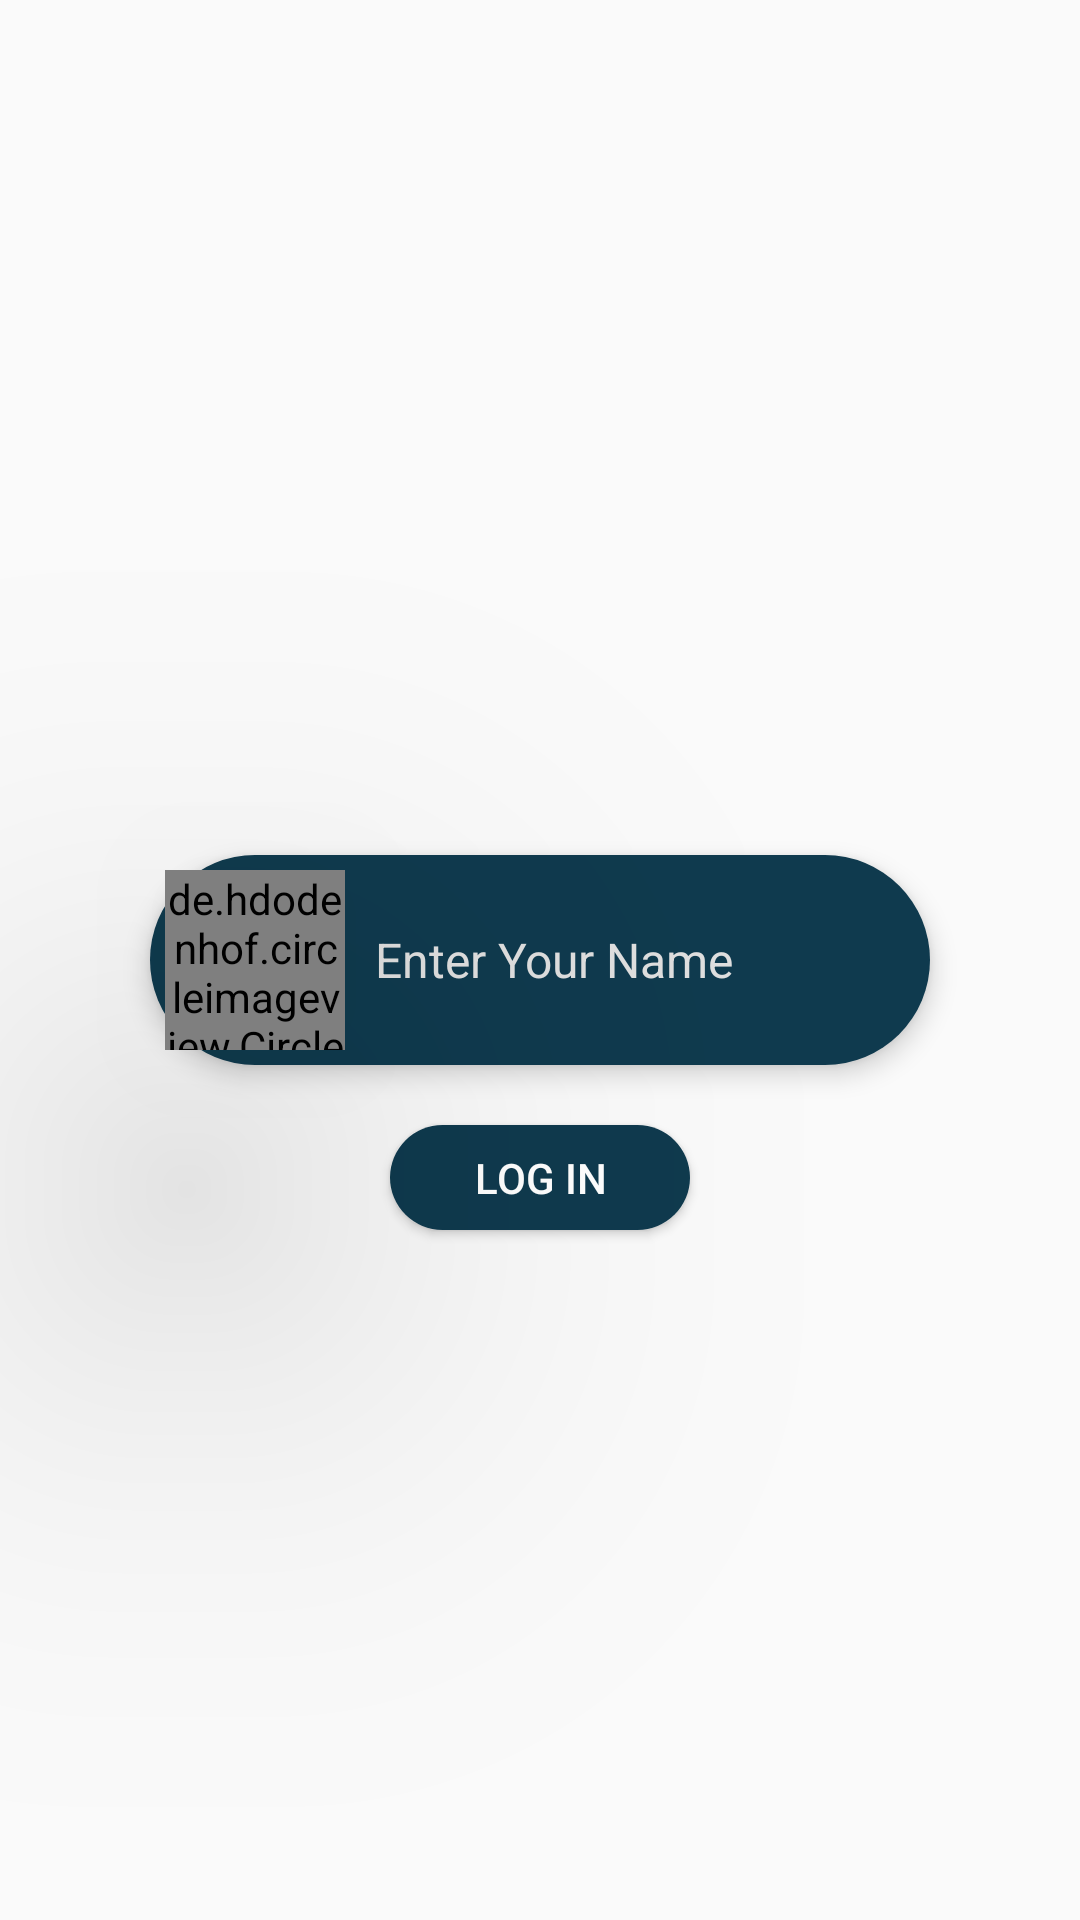

Here is an Android app screen rendered from its layout file. Give the layout XML and the strings, colors and styles it references.
<!-- AndroidManifest.xml: application theme AppTheme -->
<!-- res/layout/activity_add_user.xml -->
<?xml version="1.0" encoding="utf-8"?>
<androidx.constraintlayout.widget.ConstraintLayout xmlns:android="http://schemas.android.com/apk/res/android"
    xmlns:tools="http://schemas.android.com/tools"
    android:layout_width="match_parent"
    android:layout_height="match_parent"
    xmlns:app="http://schemas.android.com/apk/res-auto"
    tools:context=".AddUserActivity"
    >

    <ImageView
        android:layout_width="match_parent"
        android:layout_height="match_parent"
        android:scaleType="centerCrop"
        android:backgroundTintMode="multiply"
        android:src="@drawable/ic_background"/>

    <Button
        android:id="@+id/clearPicture"
        android:layout_width="50dp"
        android:layout_height="25dp"
        android:background="@drawable/receiver_message"
        android:elevation="5dp"
        android:text="Clear"
        android:layout_marginTop="10dp"
        android:textColor="@color/white"
        android:textSize="8sp"
        android:translationZ="100dp"
        android:visibility="gone"
        app:layout_constraintEnd_toEndOf="@+id/addProfilePicture"
        app:layout_constraintStart_toStartOf="@+id/addProfilePicture"
        app:layout_constraintTop_toBottomOf="@+id/addProfilePicture" />
    <EditText
        android:id="@+id/userNickName"
        android:layout_width="260dp"
        android:layout_height="70dp"
        android:layout_alignParentStart="true"
        android:background="@drawable/sample_bg"
        android:elevation="5dp"
        android:hint="Enter Your Name"
        android:maxLength="21"
        android:transitionName="nameTransition"
        android:inputType="textCapWords"
        android:paddingStart="75dp"
        android:paddingEnd="10dp"
        android:textColor="#FFFFFF"
        android:textSize="16sp"
        android:textColorHint="#DFDFDF"
        app:layout_constraintBottom_toBottomOf="parent"
        app:layout_constraintEnd_toEndOf="parent"
        app:layout_constraintStart_toStartOf="parent"
        app:layout_constraintTop_toTopOf="parent" />
    <de.hdodenhof.circleimageview.CircleImageView
        android:id="@+id/addProfilePicture"
        android:layout_width="60dp"
        android:layout_height="60dp"
        android:layout_marginStart="5dp"
        android:src="@drawable/user_dp"
        android:transitionName="imageTransition"
        android:translationZ="90dp"
        app:civ_border_color="@color/darkGreen2"
        app:civ_border_width="2dp"
        app:layout_constraintBottom_toBottomOf="@+id/userNickName"
        app:layout_constraintStart_toStartOf="@+id/userNickName"
        app:layout_constraintTop_toTopOf="@+id/userNickName" />
    <Button
        android:id="@+id/setNickName"
        android:layout_width="100dp"
        android:layout_height="35dp"
        android:layout_below="@+id/userNickName"
        android:background="@drawable/sample_bg"
        android:elevation="5dp"
        android:enabled="true"
        android:text="Log In"
        android:textColor="@color/white"
        android:layout_marginTop="20dp"
        app:layout_constraintEnd_toEndOf="parent"
        app:layout_constraintStart_toStartOf="parent"
        app:layout_constraintTop_toBottomOf="@+id/userNickName" />
</androidx.constraintlayout.widget.ConstraintLayout>
<!-- resources referenced by this layout -->
<resources>
  <color name="darkGreen2">#175877</color>
  <color name="white">#FFFFFFFF</color>
  <!-- drawable receiver_message (drawable) -->
  <?xml version="1.0" encoding="utf-8"?>
  <shape xmlns:android="http://schemas.android.com/apk/res/android" android:shape="rectangle" >
      <corners
          android:radius="20dp"
          />
      <gradient
          android:angle="0"
          android:centerX="0%"
          android:startColor="@color/darkGreen2"
          android:endColor="@color/darkGreen2"
          android:type="linear"
          />
  </shape>
  <!-- drawable sample_bg (drawable) -->
  <?xml version="1.0" encoding="utf-8"?>
  <shape xmlns:android="http://schemas.android.com/apk/res/android"
  android:shape="rectangle">
  <solid android:color="@color/darkGreen1" />
  <corners
      android:radius="50dp"
      />
  </shape>
  <style name="AppTheme" parent="Theme.AppCompat.Light.DarkActionBar">
          
          <item name="windowActionBar">false</item>
          <item name="windowNoTitle">true</item>
          <item name="colorPrimary">@color/darkGreen2</item>
          <item name="colorPrimaryDark">@color/darkGreen2</item>
          <item name="colorAccent">@color/darkGreen2</item>
          
          <item name="android:windowActivityTransitions">true</item>
  
      </style>
  <color name="darkGreen1">#0F3A4E</color>
</resources>
